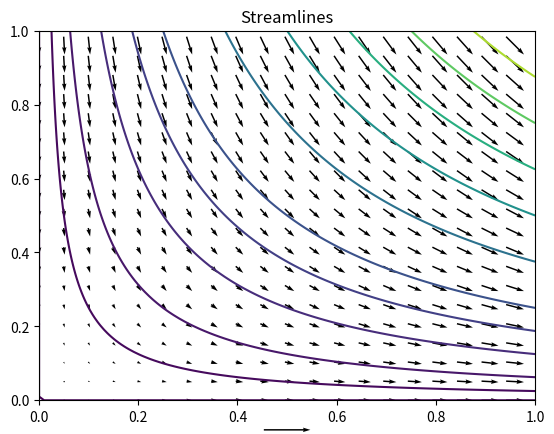
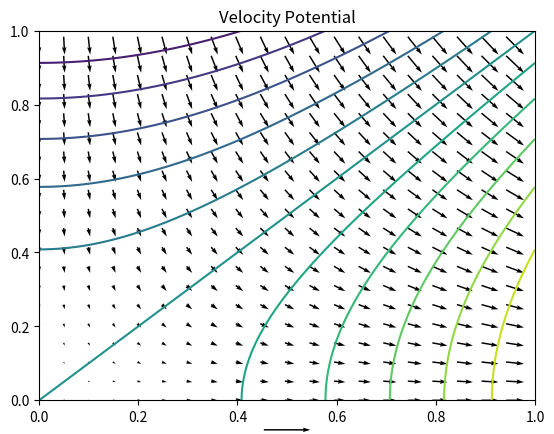
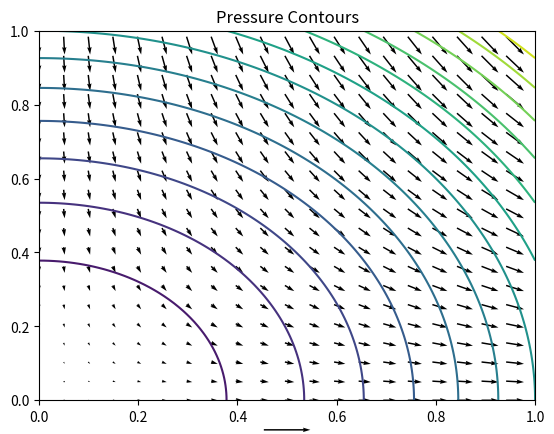
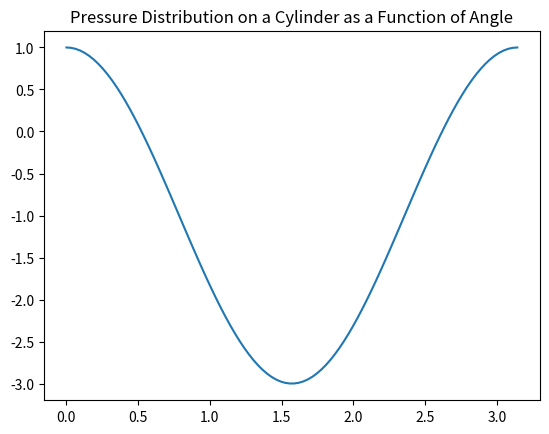

Source code (Python) for these figures, in order:
import numpy as np
import matplotlib.pyplot as plt
import math


####### P1
x = np.linspace(0,1,100)
y = np.linspace(0,1,100)
constant = 4
refine = 5

[X, Y] = np.meshgrid(x, y)

v = (-constant)*Y
u = constant*X

psi = constant*np.multiply(X, Y)
phi = constant/2*np.subtract(np.power(X,2), np.power(Y,2))
pressures = .5*(np.add(np.power(u,2),np.power(v,2)))
#########

#### P3
theta = np.linspace(0, math.pi, 100)
Cp = []

for angle in theta:
    Cp.append(1-(4*(math.sin(angle))**2))
######
##### P4

##### P1 Plotting
levels = [0, .1, .25, .5, .75, 1, 1.5, 2, 2.5, 3, 3.5, 4]
plt.figure(1)
q = plt.quiver(X[::refine,::refine], Y[::refine,::refine], u[::refine,::refine], v[::refine,::refine], pivot='mid')
plt.quiverkey(q, X=.5, Y=-.08, U=10, label='Flow Direction', labelpos='S')
c = plt.contour(X,Y,psi, levels=levels)
plt.title("Streamlines")
plt.contour

levels = np.linspace(-2,2,13)

plt.figure(2)
q = plt.quiver(X[::refine,::refine], Y[::refine,::refine], u[::refine,::refine], v[::refine,::refine], pivot='mid')
plt.quiverkey(q, X=.5, Y=-.08, U=10, label='Flow Direction', labelpos='S')
c = plt.contour(X,Y,phi, levels=levels)
plt.title("Velocity Potential")
plt.contour

levels= np.linspace(0,16,15)

plt.figure(3)
q = plt.quiver(X[::refine,::refine], Y[::refine,::refine], u[::refine,::refine], v[::refine,::refine], pivot='mid')
plt.quiverkey(q, X=.5, Y=-.08, U=10, label='Flow Direction', labelpos='S')
c = plt.contour(X,Y,pressures, levels=levels)
plt.title("Pressure Contours")
plt.contour
########

####### P3 Plotting
plt.figure(4)
plt.plot(theta, Cp)
plt.title("Pressure Distribution on a Cylinder as a Function of Angle")
plt.show()
#######

